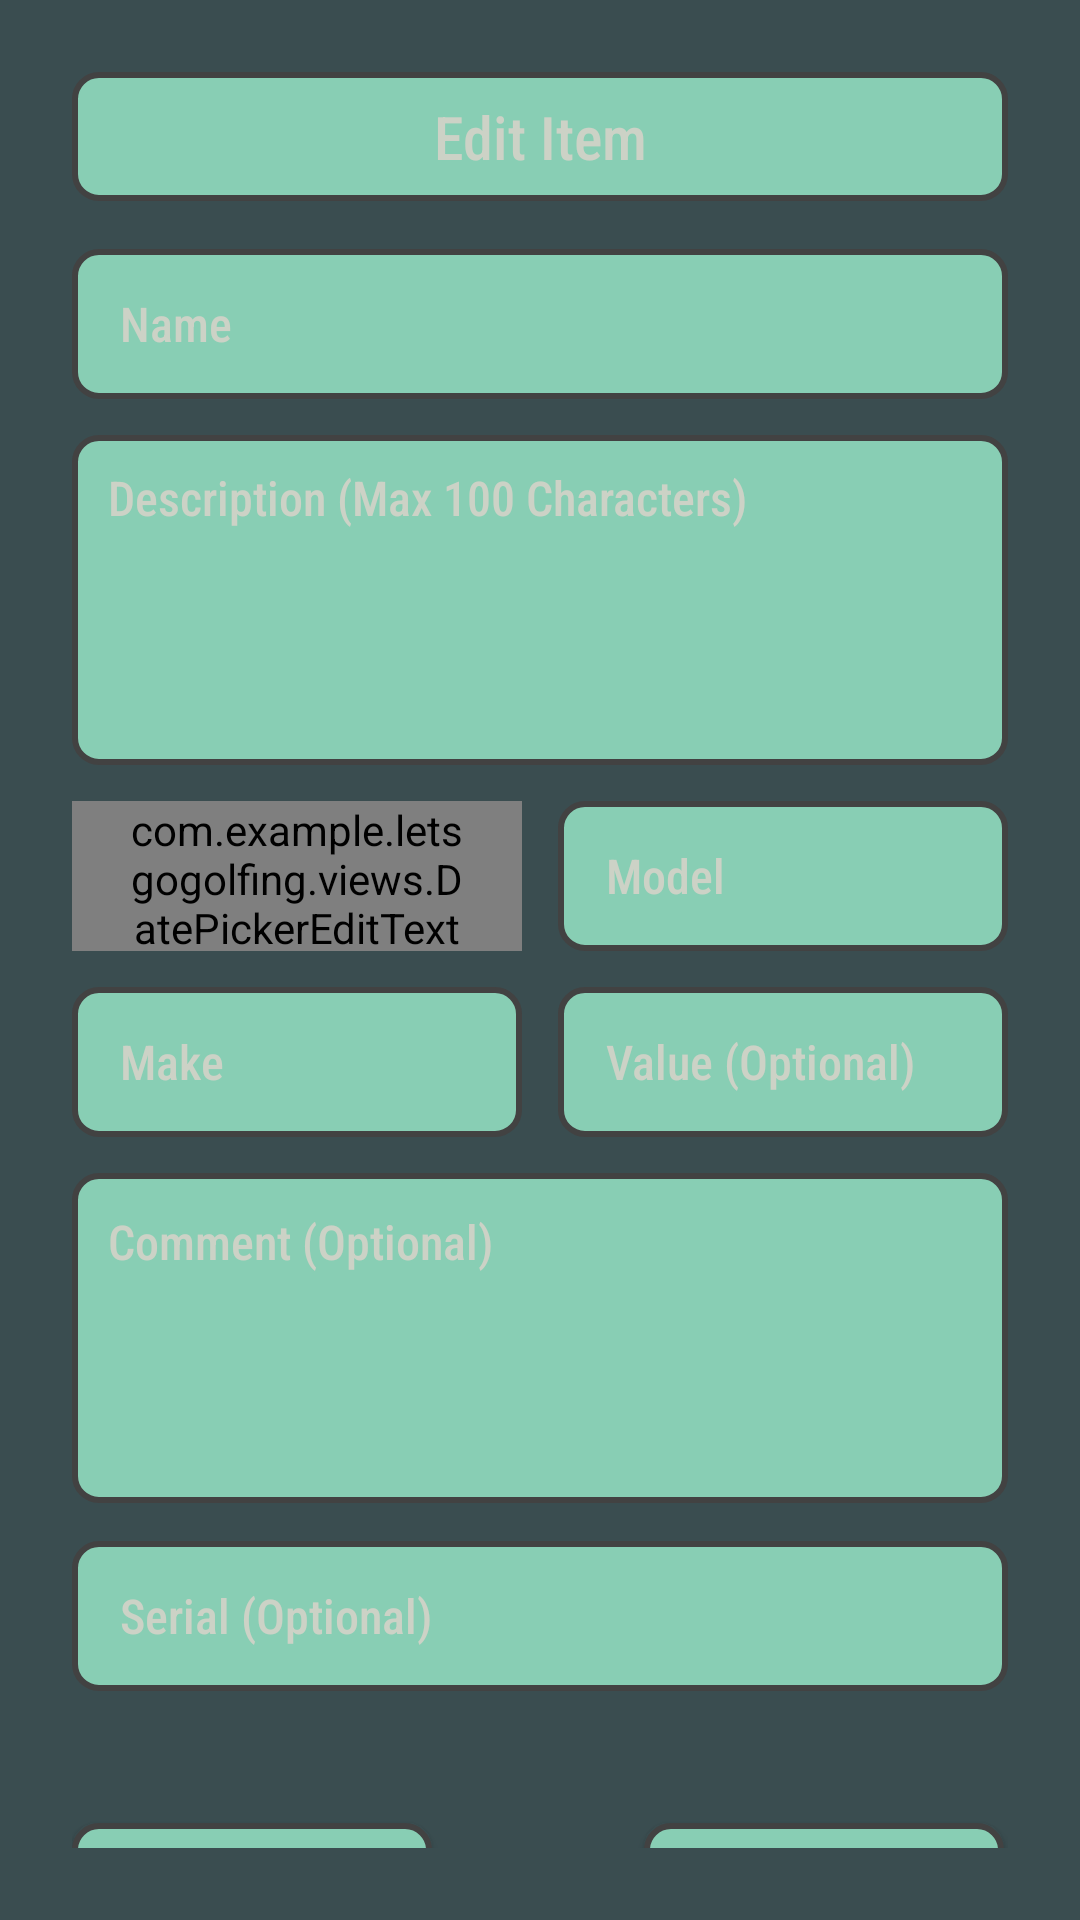

This screen was rendered from an Android layout file. Write that file and the resources it references.
<!-- AndroidManifest.xml: application theme Theme.LetsGoGolfing -->
<!-- res/layout/activity_edit_item.xml -->
<?xml version="1.0" encoding="utf-8"?>
<androidx.constraintlayout.widget.ConstraintLayout xmlns:android="http://schemas.android.com/apk/res/android"
    xmlns:app="http://schemas.android.com/apk/res-auto"
    xmlns:tools="http://schemas.android.com/tools"
    android:layout_width="match_parent"
    android:layout_height="match_parent"
    android:background="@color/Outer_Space"
    android:padding="24dp">

    <TextView
        android:id="@+id/header_title"
        android:layout_width="match_parent"
        android:layout_height="43dp"
        android:background="@drawable/rounded_edittext"
        android:gravity="center"
        android:textColor="@color/Ash_Gray"
        android:text="Edit Item"
        android:fontFamily="sans-serif-condensed-medium"
        android:textSize="20sp"
        app:layout_constraintEnd_toEndOf="parent"
        app:layout_constraintStart_toStartOf="parent"
        app:layout_constraintTop_toTopOf="parent" />


    <EditText
        android:id="@+id/name_edit_text"
        android:layout_width="0dp"
        android:layout_height="50dp"
        android:layout_marginTop="16dp"
        android:background="@drawable/rounded_edittext"
        android:hint="Name"
        android:textColorHint="@color/Ash_Gray"
        android:textColor="@color/Ash_Gray"
        android:fontFamily="sans-serif-condensed-medium"
        android:inputType="text"
        android:paddingStart="16dp"
        android:paddingEnd="16dp"
        android:textSize="16sp"
        app:layout_constraintEnd_toEndOf="parent"
        app:layout_constraintStart_toStartOf="parent"
        app:layout_constraintTop_toBottomOf="@+id/header_title" />


    <EditText
        android:id="@+id/description_edit_text"
        android:layout_width="0dp"
        android:layout_height="110dp"
        android:layout_marginTop="12dp"
        android:background="@drawable/rounded_edittext"
        android:hint="Description (Max 100 Characters)"
        android:textColorHint="@color/Ash_Gray"
        android:textColor="@color/Ash_Gray"
        android:fontFamily="sans-serif-condensed-medium"
        android:inputType="textMultiLine"
        android:scrollbars="vertical"
        android:paddingStart="12dp"
        android:paddingTop="10dp"
        android:paddingEnd="16dp"
        android:textSize="16sp"
        android:gravity="top"
        app:layout_constraintEnd_toEndOf="parent"
        app:layout_constraintStart_toStartOf="parent"
        app:layout_constraintTop_toBottomOf="@+id/name_edit_text" />


    
    <com.example.letsgogolfing.views.DatePickerEditText
        android:id="@+id/date_edit_text"
        android:layout_width="0dp"
        android:layout_height="50dp"
        android:layout_marginTop="12dp"
        android:background="@drawable/rounded_edittext"
        android:hint="Date Added"
        android:textColorHint="@color/Ash_Gray"
        android:textColor="@color/Ash_Gray"
        android:fontFamily="sans-serif-condensed-medium"
        android:paddingStart="16dp"
        android:paddingEnd="16dp"
        android:textSize="16sp"
        app:layout_constraintEnd_toStartOf="@+id/model_edit_text"
        app:layout_constraintStart_toStartOf="parent"
        app:layout_constraintTop_toBottomOf="@+id/description_edit_text" />


    <EditText
        android:id="@+id/model_edit_text"
        android:layout_width="0dp"
        android:layout_height="50dp"
        android:layout_marginStart="12dp"
        android:layout_marginTop="12dp"
        android:background="@drawable/rounded_edittext"
        android:hint="Model"
        android:textColorHint="@color/Ash_Gray"
        android:textColor="@color/Ash_Gray"
        android:fontFamily="sans-serif-condensed-medium"
        android:inputType="text"
        android:paddingStart="16dp"
        android:paddingEnd="16dp"
        android:textSize="16sp"
        app:layout_constraintEnd_toEndOf="parent"
        app:layout_constraintStart_toEndOf="@+id/date_edit_text"
        app:layout_constraintTop_toBottomOf="@+id/description_edit_text" />


    
    <EditText
        android:id="@+id/make_edit_text"
        android:layout_width="0dp"
        android:layout_height="50dp"
        android:layout_marginTop="12dp"
        android:background="@drawable/rounded_edittext"
        android:hint="Make"
        android:textColorHint="@color/Ash_Gray"
        android:textColor="@color/Ash_Gray"
        android:fontFamily="sans-serif-condensed-medium"
        android:inputType="text"
        android:paddingStart="16dp"
        android:paddingEnd="16dp"
        android:textSize="16sp"
        app:layout_constraintEnd_toStartOf="@+id/value_edit_text"
        app:layout_constraintStart_toStartOf="parent"
        app:layout_constraintTop_toBottomOf="@+id/date_edit_text" />


    <EditText
        android:id="@+id/value_edit_text"
        android:layout_width="0dp"
        android:layout_height="50dp"
        android:layout_marginStart="12dp"
        android:layout_marginTop="12dp"
        android:background="@drawable/rounded_edittext"
        android:hint="Value (Optional)"
        android:textColorHint="@color/Ash_Gray"
        android:textColor="@color/Ash_Gray"
        android:fontFamily="sans-serif-condensed-medium"
        android:inputType="numberDecimal"
        android:paddingStart="16dp"
        android:paddingEnd="16dp"
        android:textSize="16sp"
        app:layout_constraintEnd_toEndOf="parent"
        app:layout_constraintStart_toEndOf="@+id/make_edit_text"
        app:layout_constraintTop_toBottomOf="@+id/model_edit_text" />


    
    <EditText
        android:id="@+id/comment_edit_text"
        android:layout_width="0dp"
        android:layout_height="110dp"
        android:layout_marginTop="12dp"
        android:background="@drawable/rounded_edittext"

        android:hint="Comment (Optional)"
        android:paddingTop="12dp"
        android:inputType="textMultiLine"
        android:scrollbars="vertical"
        android:textColorHint="@color/Ash_Gray"
        android:textColor="@color/Ash_Gray"
        android:fontFamily="sans-serif-condensed-medium"
        android:paddingStart="12dp"
        android:paddingEnd="16dp"
        android:gravity="top"
        android:textSize="16sp"
        app:layout_constraintEnd_toEndOf="parent"
        app:layout_constraintStart_toStartOf="parent"
        app:layout_constraintTop_toBottomOf="@+id/make_edit_text" />


    
    <EditText
        android:id="@+id/serial_edit_text"
        android:layout_width="0dp"
        android:layout_height="50dp"
        android:layout_marginTop="12dp"
        android:background="@drawable/rounded_edittext"
        android:fontFamily="sans-serif-condensed-medium"
        android:hint="Serial (Optional)"
        android:inputType="number"
        android:paddingStart="16dp"
        android:paddingEnd="16dp"
        android:textColor="@color/Ash_Gray"
        android:textColorHint="@color/Ash_Gray"
        android:textSize="16sp"
        app:layout_constraintBottom_toBottomOf="parent"
        app:layout_constraintEnd_toEndOf="parent"
        app:layout_constraintStart_toStartOf="parent"
        app:layout_constraintTop_toBottomOf="@+id/comment_edit_text"
        app:layout_constraintVertical_bias="0.00999999" />


    

    

    

    <Button
        android:id="@+id/add_photo_button"
        android:layout_width="120dp"
        android:layout_height="wrap_content"
        android:layout_marginTop="44dp"
        android:background="@drawable/rounded_edittext"
        android:fontFamily="sans-serif-medium"
        android:gravity="center"
        android:padding="6dp"
        android:text="Add Photo"
        android:textColor="@color/Ash_Gray"
        app:layout_constraintEnd_toEndOf="parent"
        app:layout_constraintHorizontal_bias="0.993"
        app:layout_constraintStart_toStartOf="parent"
        app:layout_constraintTop_toBottomOf="@+id/serial_edit_text" />

    <Button

        android:id="@+id/cancel_edit_button"
        android:layout_width="120dp"
        android:layout_height="wrap_content"
        android:layout_marginTop="5dp"
        android:background="@drawable/rounded_edittext"
        android:fontFamily="sans-serif-medium"
        android:gravity="center"
        android:padding="6dp"
        android:text="Cancel"
        android:textColor="@color/Ash_Gray"
        app:layout_constraintBottom_toBottomOf="parent"
        app:layout_constraintEnd_toEndOf="parent"
        app:layout_constraintHorizontal_bias="0.0"
        app:layout_constraintStart_toStartOf="parent"
        app:layout_constraintTop_toBottomOf="@+id/add_tags_button_view"
        app:layout_constraintVertical_bias="0.06" />

    <LinearLayout
        android:id="@+id/tags_linear_layout"
        android:layout_width="wrap_content"
        android:layout_height="wrap_content"
        android:layout_marginTop="8dp"
        android:orientation="horizontal"
        app:layout_constraintEnd_toEndOf="parent"
        app:layout_constraintStart_toStartOf="parent"
        app:layout_constraintTop_toBottomOf="@id/serial_edit_text">
        
    </LinearLayout>


    <Button
        android:id="@+id/save_button"
        android:layout_width="120dp"
        android:layout_height="wrap_content"
        android:background="@drawable/rounded_edittext"
        android:fontFamily="sans-serif-medium"
        android:gravity="center"
        android:padding="6dp"
        android:text="Confirm"
        android:textColor="@color/Ash_Gray"
        app:layout_constraintBottom_toBottomOf="parent"
        app:layout_constraintEnd_toEndOf="parent"
        app:layout_constraintHorizontal_bias="1.0"
        app:layout_constraintStart_toStartOf="parent"
        app:layout_constraintTop_toBottomOf="@+id/add_photo_button"
        app:layout_constraintVertical_bias="0.104" />

    <Button
        android:id="@+id/add_tags_button_view"
        android:layout_width="120dp"
        android:layout_height="wrap_content"
        android:layout_marginTop="44dp"
        android:background="@drawable/rounded_edittext"
        android:fontFamily="sans-serif-medium"
        android:gravity="center"
        android:padding="6dp"
        android:text="Edit Tags"
        android:textColor="@color/Ash_Gray"
        app:layout_constraintEnd_toEndOf="parent"
        app:layout_constraintHorizontal_bias="0.0"
        app:layout_constraintStart_toStartOf="parent"
        app:layout_constraintTop_toBottomOf="@+id/serial_edit_text" />


</androidx.constraintlayout.widget.ConstraintLayout>
<!-- resources referenced by this layout -->
<resources>
  <color name="Ash_Gray">#ccd2c6</color>
  <color name="Outer_Space">#3a4d50</color>
  <!-- drawable rounded_edittext (drawable) -->
  <?xml version="1.0" encoding="utf-8"?>
  <shape xmlns:android="http://schemas.android.com/apk/res/android">
      <solid android:color="#88CEB4"/> 
      <corners android:radius="8dp"/>
      <stroke android:width="2dp" android:color="@color/cardview_dark_background"/> 
  </shape>
  <style name="Theme.LetsGoGolfing" parent="Base.Theme.LetsGoGolfing" />
  <style name="Base.Theme.LetsGoGolfing" parent="Theme.Material3.DayNight.NoActionBar">
          
          
      </style>
</resources>
